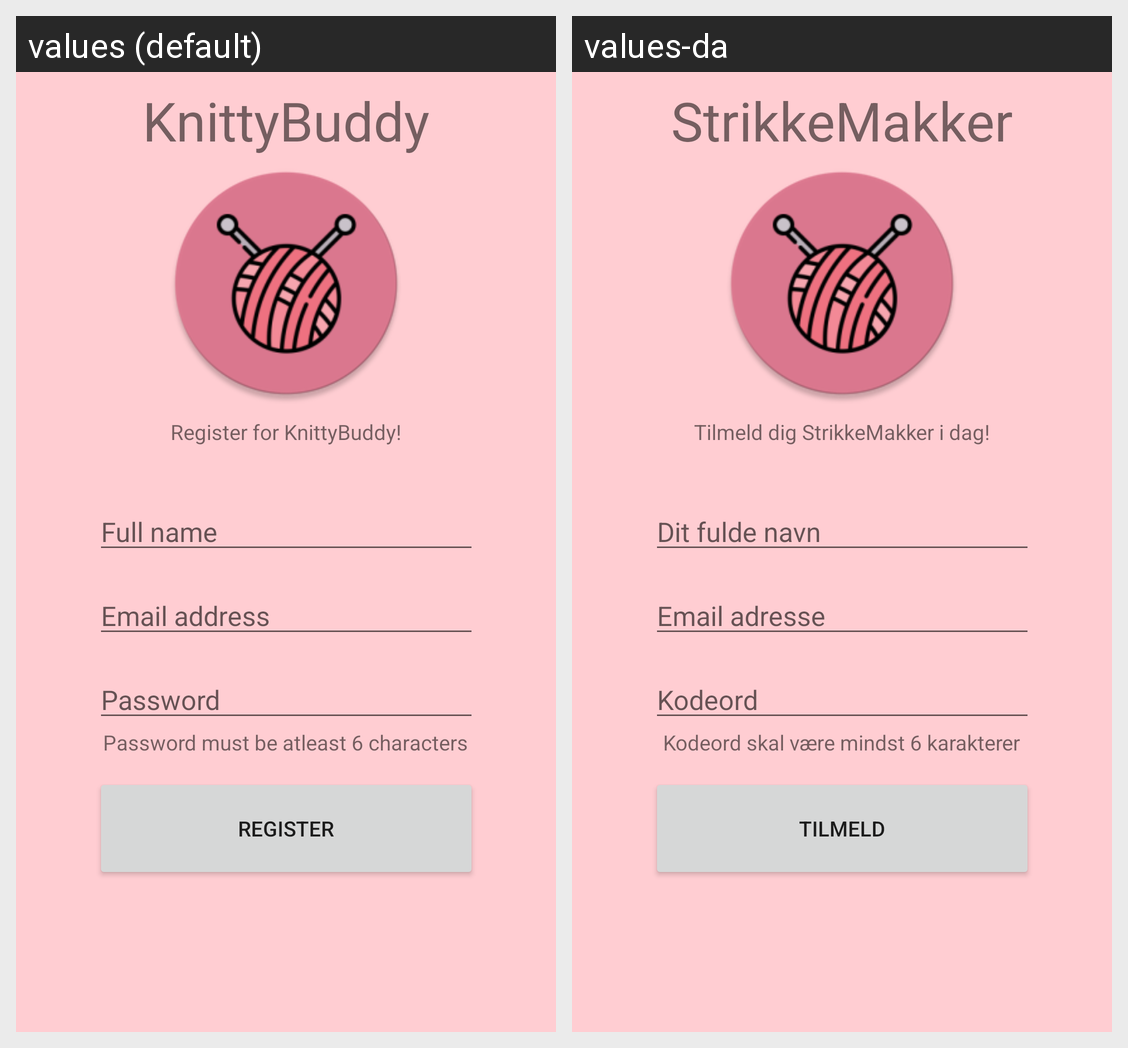

This grid shows one Android layout under two languages. Give, for every string resource on the screen, its name, the default text and each shown locale's text.
Android screen res/layout/activity_register.xml rendered under 2 locales, left to right: values (default), values-da. Device: Nexus 5 (rendered at 1080×1920; each locale shown at half size, 540×960, under a caption strip naming it); theme Theme.KnittyBuddy.
Strings drawn on this screen, with the default value and each locale's value (text and hints the layout hard-codes, and strings that could not be matched under every locale, appear in the picture but are not listed):

email
  values: Email address
  values-da: Email adresse

fullname
  values: Full name
  values-da: Dit fulde navn

password
  values: Password
  values-da: Kodeord

register
  values: Register
  values-da: Tilmeld

app_name
  values: KnittyBuddy
  values-da: StrikkeMakker

registerHere
  values: Register for KnittyBuddy!
  values-da: Tilmeld dig StrikkeMakker i dag!

passwordreqSix
  values: Password must be atleast 6 characters
  values-da: Kodeord skal være mindst 6 karakterer
